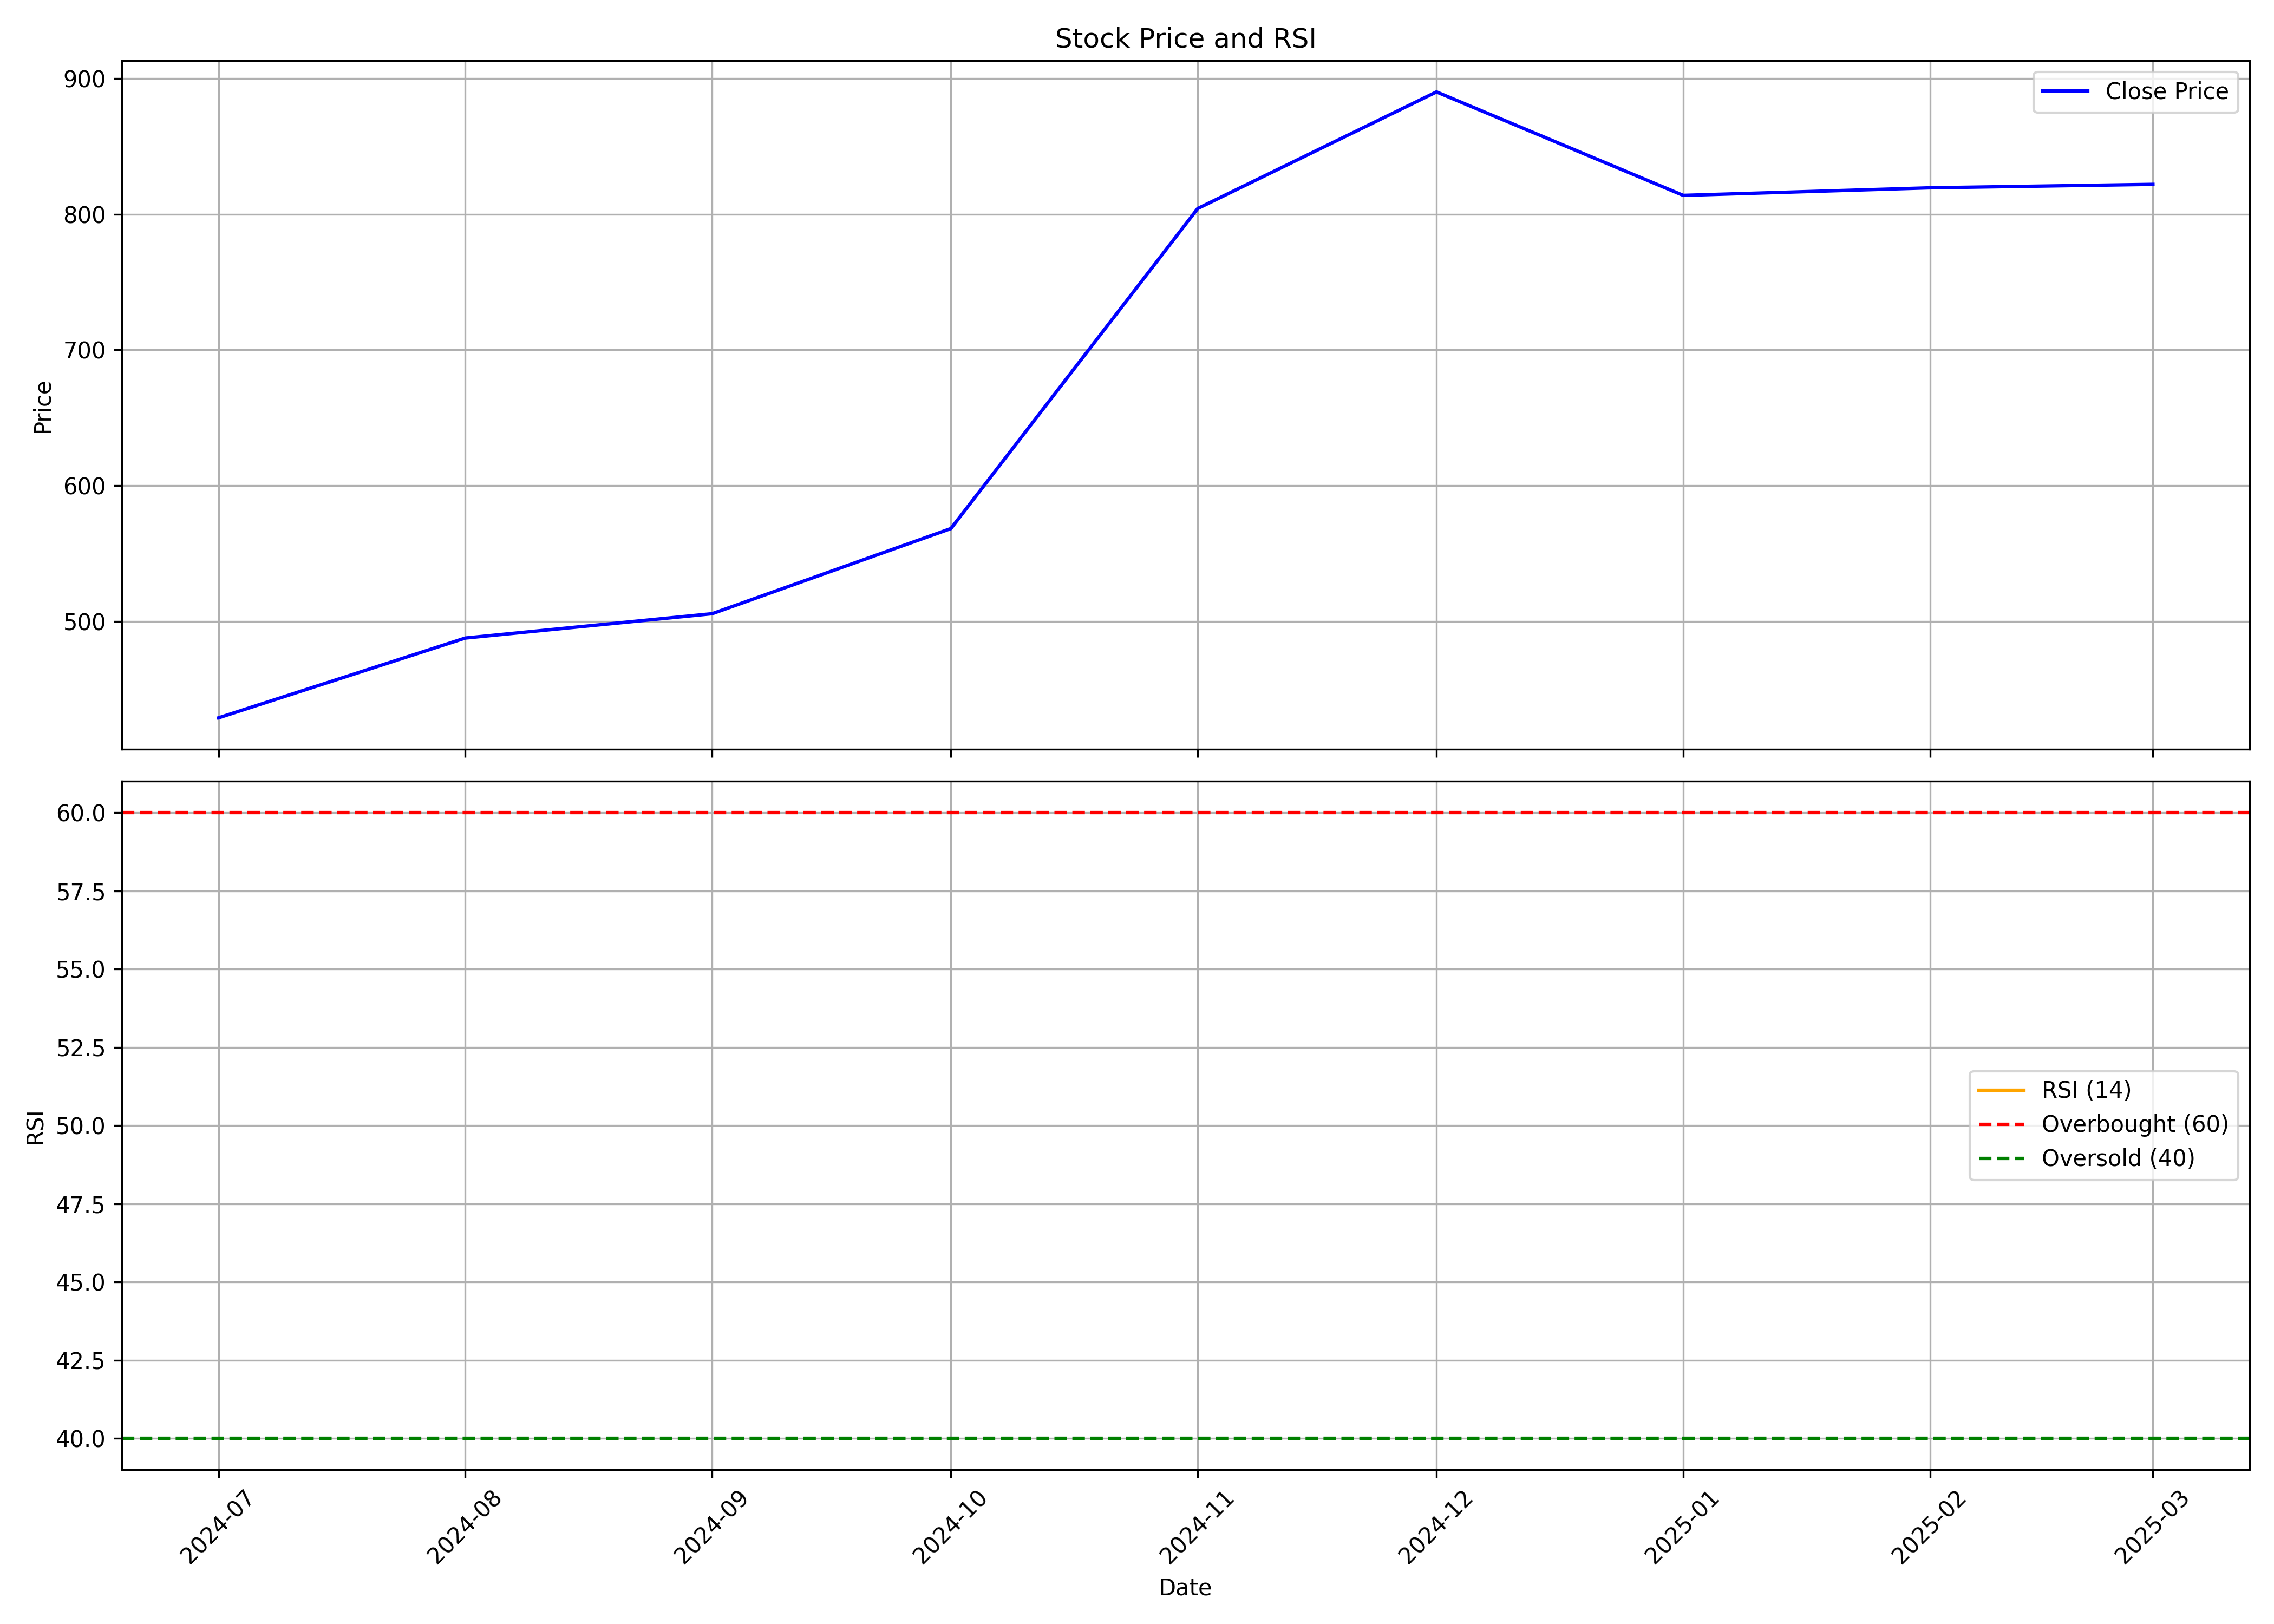

The file beside this chart, header and first rows:
, date, symbol, open, high, low, close, volume, rsi
0, 2024-07-01, AGIIL, 457.0, 464.8, 420.0, 428.9, 37516, 
1, 2024-08-01, AGIIL, 428.9, 524.4, 328.5, 487.7, 357084, 
2, 2024-09-01, AGIIL, 495, 594.8, 438.5, 505.6, 581044, 
3, 2024-10-01, AGIIL, 517.5, 579.0, 443.0, 568.4, 1033102, 
4, 2024-11-01, AGIIL, 587.5, 849.1, 587.5, 804.2, 2039086, 
5, 2024-12-01, AGIIL, 803, 945, 800.0, 890.1, 2536384, 
6, 2025-01-01, AGIIL, 899.3, 912.7, 775.5, 813.9, 529766, 
7, 2025-02-01, AGIIL, 800, 939.8, 792.5, 819.5, 728190, 
8, 2025-03-01, AGIIL, 819.0, 844.0, 802.6, 822.0, 263744, 
